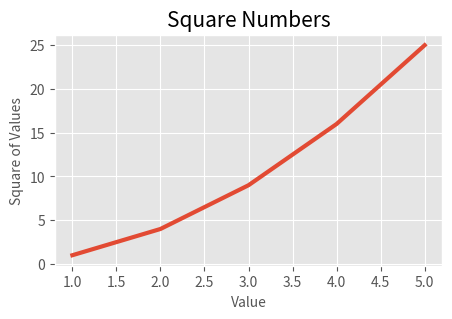

Here is the Python script that generated this plot: (Note: this script raises an exception after producing the figure.)
#%matplotlib inline
import matplotlib.pyplot as plt

# Graph Rev 4
input_values = [1,2,3,4,5]
squares = [1,4,9,16,25]
plt.style.use('ggplot')
# fig, ax = plt.subplots()
fig, ax = plt.subplots(figsize=(5,3))
ax.plot(input_values,squares, linewidth = 3)

# Setting the title and the label names
ax.set_title('Square Numbers', fontsize = 15)
ax.set_xlabel('Value', fontsize = 10)
ax.set_ylabel('Square of Values', fontsize = 10)

# Setting the size of the ticks
ax.tick_params(axis='both', labelsize = 10)

plt.show()
fig.savefig('../../outputs/generating data/mlp_squares/mlp_output4.png', bbox_inches = 'tight')